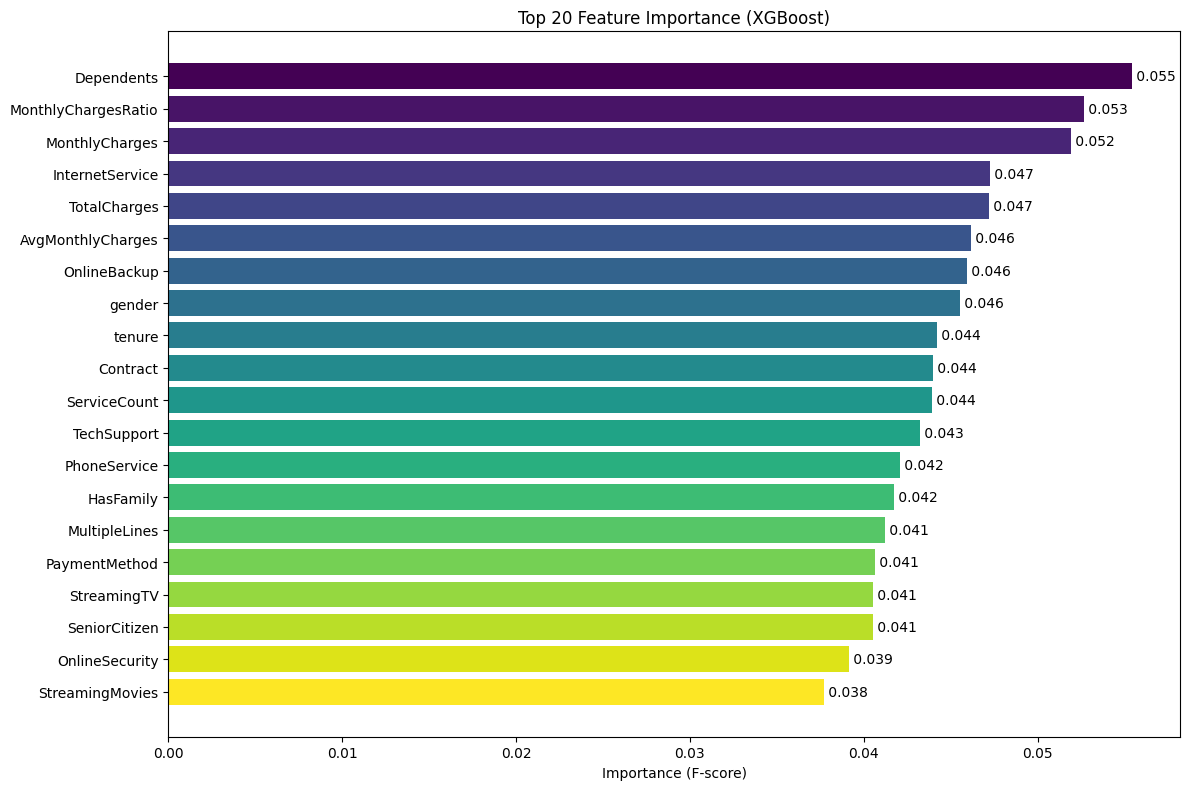

Values plotted in this chart, from the file beside it:
feature, importance
Dependents, 0.05544
MonthlyChargesRatio, 0.05266
MonthlyCharges, 0.05192
InternetService, 0.04724
TotalCharges, 0.04718
AvgMonthlyCharges, 0.04616
OnlineBackup, 0.04596
gender, 0.04552
tenure, 0.04422
Contract, 0.04401
ServiceCount, 0.04392
TechSupport, 0.04325
PhoneService, 0.04208
HasFamily, 0.04176
MultipleLines, 0.04124
PaymentMethod, 0.04064
StreamingTV, 0.04056
SeniorCitizen, 0.04051
OnlineSecurity, 0.03917
StreamingMovies, 0.03772
Partner, 0.03772
DeviceProtection, 0.03766
PaperlessBilling, 0.03346
TenureGroup, 0.0
LoyaltyLevel, 0.0
